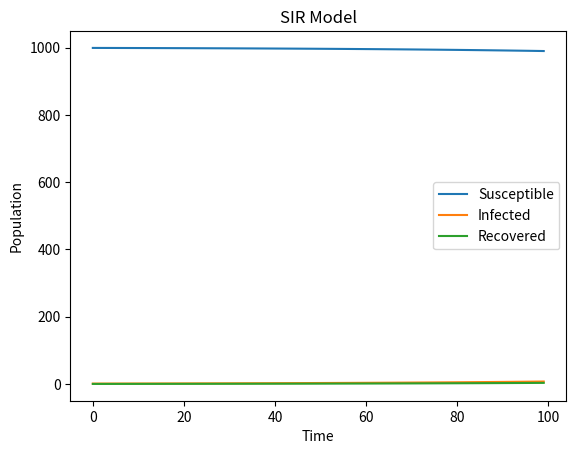

Reproduce this figure in Python.
import numpy as np
import matplotlib.pyplot as plt


def SIR_RK4(S0, I0, R0, beta, gamma, t_max, dt):
    N = S0 + I0 + R0
    S = np.zeros(t_max)
    I = np.zeros(t_max)
    R = np.zeros(t_max)
    S[0] = S0
    I[0] = I0
    R[0] = R0

    for t in range(t_max-1):
        dsdt = -beta * S[t] * I[t] / N
        didt = beta * S[t] * I[t] / N - gamma * I[t]
        drdt = gamma * I[t]

        k1_s = dt * dsdt
        k1_i = dt * didt
        k1_r = dt * drdt

        k2_s = dt * (-beta * (S[t] + 0.5 * k1_s) * (I[t] + 0.5 * k1_i) / N)
        k2_i = dt * (beta * (S[t] + 0.5 * k1_s) * (I[t] + 0.5 * k1_i) / N - gamma * (I[t] + 0.5 * k1_i))
        k2_r = dt * (gamma * (I[t] + 0.5 * k1_i))

        k3_s = dt * (-beta * (S[t] + 0.5 * k2_s) * (I[t] + 0.5 * k2_i) / N)
        k3_i = dt * (beta * (S[t] + 0.5 * k2_s) * (I[t] + 0.5 * k2_i) / N - gamma * (I[t] + 0.5 * k2_i))
        k3_r = dt * (gamma * (I[t] + 0.5 * k2_i))

        k4_s = dt * (-beta * (S[t] + k3_s) * (I[t] + k3_i) / N)
        k4_i = dt * (beta * (S[t] + k3_s) * (I[t] + k3_i) / N - gamma * (I[t] + k3_i))
        k4_r = dt * (gamma * (I[t] + k3_i))

        S[t+1] = S[t] + (1/6) * (k1_s + 2*k2_s + 2*k3_s + k4_s)
        I[t+1] = I[t] + (1/6) * (k1_i + 2*k2_i + 2*k3_i + k4_i)
        R[t+1] = R[t] + (1/6) * (k1_r + 2*k2_r + 2*k3_r + k4_r)

    return S, I, R


def plot_SIR(S, I, R):
    t = np.arange(len(S))
    plt.plot(t, S, label='Susceptible')
    plt.plot(t, I, label='Infected')
    plt.plot(t, R, label='Recovered')
    plt.xlabel('Time')
    plt.ylabel('Population')
    plt.legend()
    plt.title('SIR Model')
    plt.show()


# Example usage
S0 = 999
I0 = 1
R0 = 0
beta = 0.3
gamma = 0.1
t_max = 100
dt = 0.1

S, I, R = SIR_RK4(S0, I0, R0, beta, gamma, t_max, dt)
plot_SIR(S, I, R)
